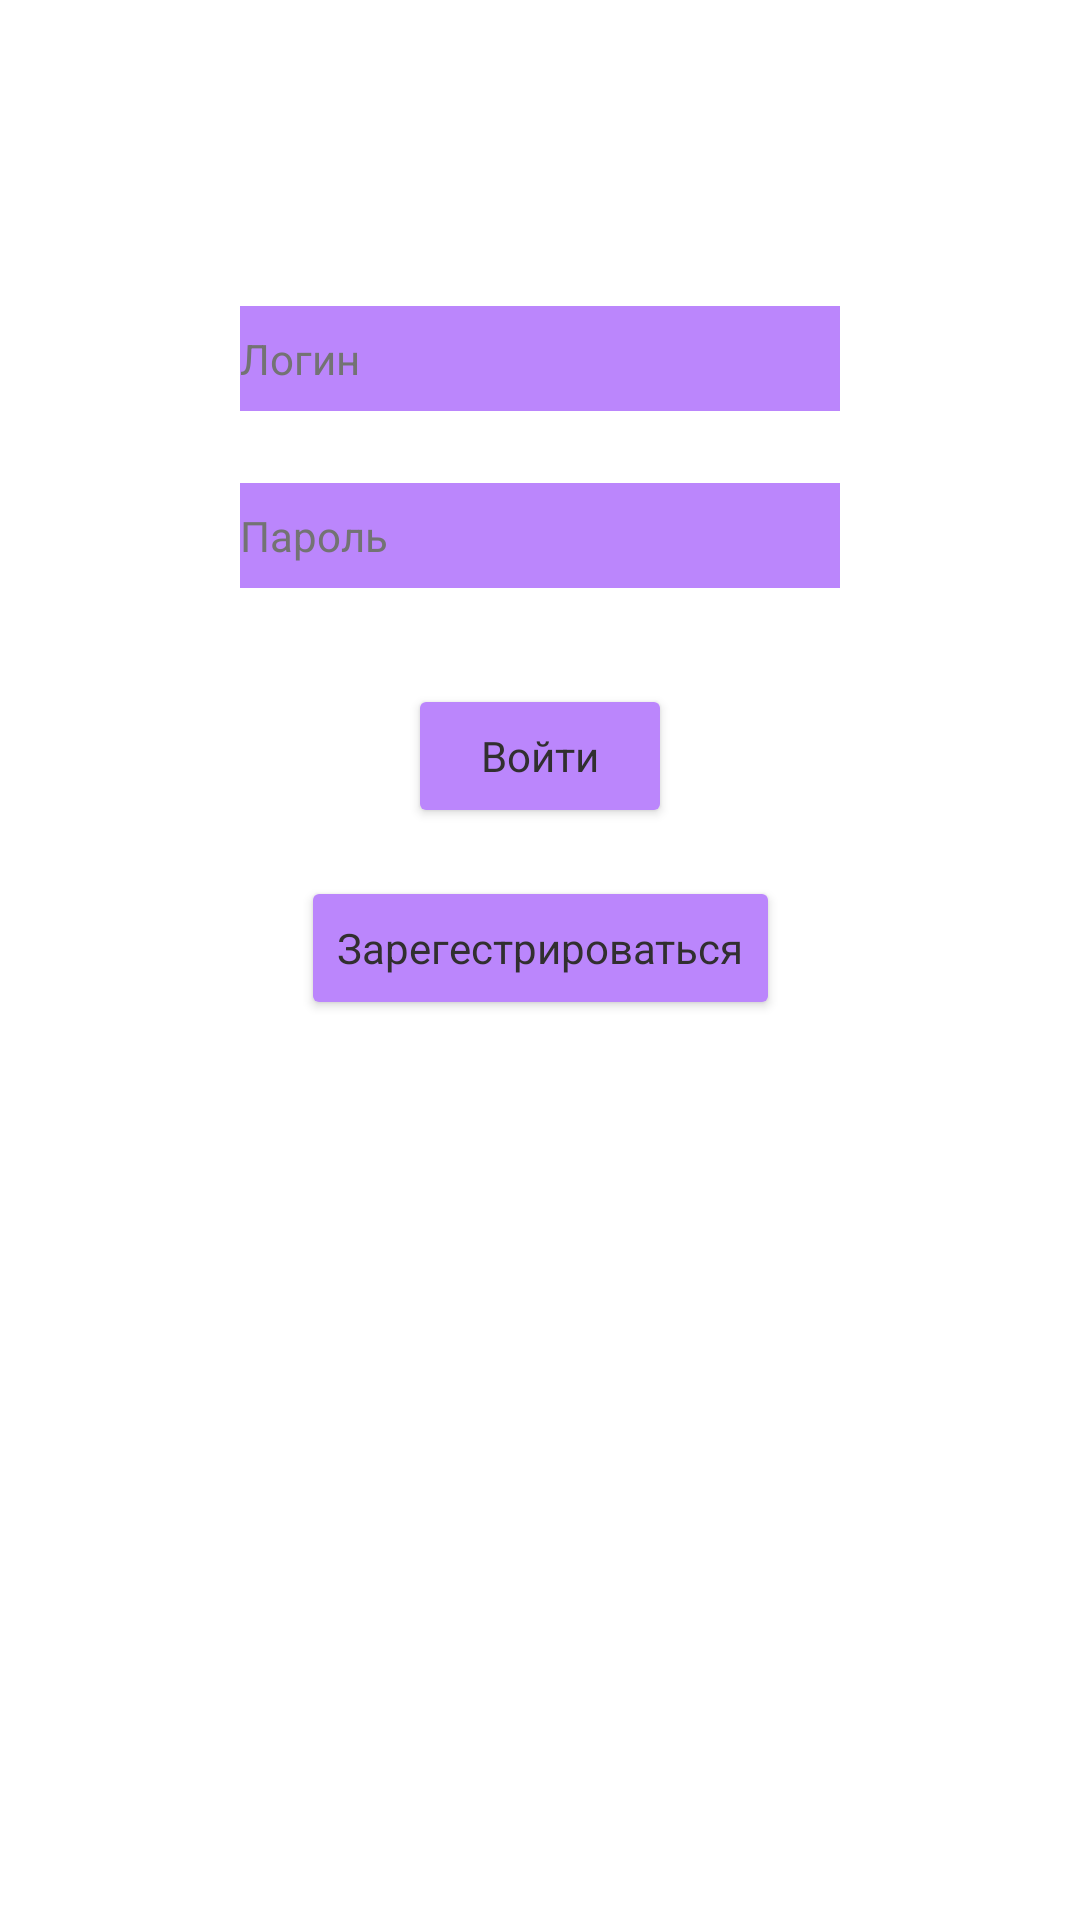

Reconstruct the res/layout file that produces this screen, plus the resources it refers to.
<!-- AndroidManifest.xml: application theme Theme.ToDoList -->
<!-- res/layout/authorization.xml -->
<?xml version="1.0" encoding="utf-8"?>
<androidx.constraintlayout.widget.ConstraintLayout xmlns:android="http://schemas.android.com/apk/res/android"
    xmlns:app="http://schemas.android.com/apk/res-auto"
    xmlns:tools="http://schemas.android.com/tools"
    android:layout_width="match_parent"
    android:layout_height="match_parent"
    style="@style/auth_background"
    >

    <Button
        style="@style/auth_button"
        android:id="@+id/button_singIn"
        android:layout_width="wrap_content"
        android:layout_height="wrap_content"
        android:layout_marginBottom="16dp"
        android:text="@string/sing_in"
        app:layout_constraintBottom_toTopOf="@+id/button_reg"
        app:layout_constraintEnd_toEndOf="parent"
        app:layout_constraintStart_toStartOf="parent"
        app:layout_constraintTop_toTopOf="parent"
        app:layout_constraintVertical_bias="1.0" />

    <Button
        style="@style/auth_button"
        android:id="@+id/button_reg"
        android:layout_width="wrap_content"
        android:layout_height="wrap_content"
        android:layout_marginBottom="300dp"
        android:text="@string/registration"
        app:layout_constraintBottom_toBottomOf="parent"
        app:layout_constraintEnd_toEndOf="parent"
        app:layout_constraintStart_toStartOf="parent" />

    <EditText
        android:id="@+id/editText_login"
        style="@style/auth_edit_text"
        android:layout_marginBottom="24dp"
        android:autofillHints=""
        android:ems="10"
        android:hint="@string/login"
        android:inputType="textPersonName"
        app:layout_constraintBottom_toTopOf="@+id/editText_password"
        app:layout_constraintEnd_toEndOf="parent"
        app:layout_constraintStart_toStartOf="parent"
        app:layout_constraintTop_toTopOf="parent"
        app:layout_constraintVertical_bias="1.0"
        tools:ignore="TouchTargetSizeCheck,TextContrastCheck" />

    <EditText
        android:id="@+id/editText_password"
        style="@style/auth_edit_text"
        android:layout_marginBottom="32dp"
        android:autofillHints=""
        android:ems="10"
        android:hint="@string/password"
        android:inputType="textPassword"
        app:layout_constraintBottom_toTopOf="@+id/button_singIn"
        app:layout_constraintEnd_toEndOf="parent"
        app:layout_constraintStart_toStartOf="parent"
        tools:ignore="TouchTargetSizeCheck,TextContrastCheck" />

</androidx.constraintlayout.widget.ConstraintLayout>
<!-- resources referenced by this layout -->
<resources>
  <string name="login">Логин</string>
  <string name="password">Пароль</string>
  <string name="registration">Зарегестрироваться</string>
  <string name="sing_in">Войти</string>
  <style name="auth_background" parent="Theme.MaterialComponents.DayNight.DarkActionBar">
          <item name="android:background"> @color/white</item>
  
      </style>
  <style name="auth_button" parent="Theme.MaterialComponents.DayNight.DarkActionBar">
          <item name="cornerRadius">15dp</item>
          <item name="android:backgroundTint"> @color/purple_200</item>
          <item name="android:textColor">@color/gray_background</item>
      </style>
  <style name="auth_edit_text" parent="Theme.MaterialComponents.DayNight.DarkActionBar">
          <item name="android:background"> @color/purple_200</item>
          <item name="android:textColor">@color/gray_background</item>
          <item name="android:textColorHint">@color/gray</item>
          <item name="android:layout_height">35dp</item>
          <item name="android:layout_width">200dp</item>
      </style>
  <style name="Theme.ToDoList" parent="Theme.MaterialComponents.DayNight.DarkActionBar">
          
          <item name="colorPrimary">@color/my_gray</item>
          <item name="colorPrimaryVariant">@color/purple_700</item>
          <item name="colorOnPrimary">@color/white</item>
          
          <item name="colorSecondary">@color/teal_200</item>
          <item name="colorSecondaryVariant">@color/teal_700</item>
          <item name="colorOnSecondary">@color/black</item>
          <item name="android:textColor">@color/dark_gray</item>
  
          
          <item name="android:statusBarColor" tools:targetApi="l">?attr/colorPrimaryVariant</item>
          <item name="android:navigationBarColor">@color/purple_200</item>
  
          
          <item name="android:windowFullscreen">true</item>
          <item name="windowNoTitle">true</item>
          <item name="windowActionBar">false</item>
  
      </style>
  <color name="white">#FFFFFFFF</color>
  <color name="purple_200">#FFBB86FC</color>
  <color name="gray_background">#312F2F</color>
  <color name="gray">#737373</color>
  <color name="my_gray">#AD9EB1</color>
  <color name="purple_700">#FF3700B3</color>
  <color name="teal_200">#FF03DAC5</color>
  <color name="teal_700">#FF018786</color>
  <color name="black">#FF000000</color>
  <color name="dark_gray">#232323</color>
</resources>
